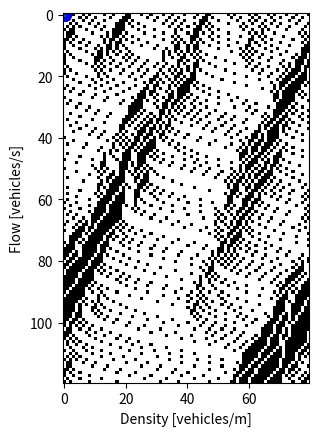

The script that saved this image:
#!/usr/bin/env python3
# -*- coding: utf-8 -*-

import numpy as np
import random
import time
from os import system, name 
import matplotlib.pyplot as plt


def fundamental_diagram(flow_arr, density_arr):
    """
    Rysowanie diagramu fundamentalnego, czyli wykresu gestosci 
    (ilosc pojazdow na drodze) do flow (ilosc pojazdow na sekunde)
    
    :param flow_arr: wektor zbadanych flow dla roznych gestosci 
    :param density_arr: wektor badanych gestosci
    :return: 
    """
    # aproksymacja funkcji wielomianem stopnia 7
    z = np.polyfit(density_arr, flow_arr, 7)
    p = np.poly1d(z)

    # wektor osi x (gestosci) dla ktorych aproksymujemy flow
    xp = np.arange(density_arr[0], density_arr[density_arr.size-1], 0.001)

    # punkty pomiarowe
    plt.plot(density_arr, flow_arr, 'bo')
    # aproksymacja
    plt.plot(xp, p(xp), 'g--')
    plt.ylabel('Flow [vehicles/s]')
    plt.xlabel('Density [vehicles/m]')
    plt.show()


def offline_visualisation(iterations):
    """
    Wizualizacja offline na podstawie wymikow zapisanych w iterations

    :param iterations: lista wektorow, gdzie kazdy wektor reprezentuje
    stan drogi w jednostce czasu
    :return:
    """
    for i in iterations:
        road = ""
        for j in i:
            if j == -1:
                road += "-"
            else:
                road += str(j)
        clear()
        print(road)
        print(road)
        time.sleep(1)


def image_visualisation(iterations):
    """
    Wizualizacja symulacji w formie obrazka

    :param iterations: lista wektorow, gdzie kazdy wektor reprezentuje
    stan drogi w jednostce czasu
    :return:
    """
    num_of_iterations = len(iterations)
    N = len(iterations[0])
    a = np.zeros(shape=(num_of_iterations, N))
    for i in range(N):
        for j in range(num_of_iterations):
            a[j, i] = 1 if iterations[j][i] > -1 else 0

    # showing image
    plt.imshow(a, cmap="Greys", interpolation="nearest")
    plt.show()

def clear():
    """
    Czyszczenie ekranu

    Funkcja przystosowana do Windowsa i Linuxa/MacOSX
    :return:
    """
    # for windows
    if name == 'nt': 
        _ = system('cls') 
  
    # for mac and linux(here, os.name is 'posix') 
    else: 
        _ = system('clear') 


def nagel_sch(N, d, vmax, num_of_iterations=30):
    """
    Implementacja modelu nagel_sch

    :param N: dlugosc drogi
    :param d: gestosc (ile % pojazdow na drodze, np. 0.5 to polowa
    drogi zajeta przez pojazdy)
    :param vmax: predkosc maksymalna
    :param num_of_iterations: ile iteracji symulacji (jednostek czasu)

    :return: (flow, iterations) - flow to wektor zbadanych przepustowosci drogi (pojazdow/s), iterations
    to lista wektorow, gdzie kazdy wektor to reprezentacja drogi. Iterations sluzy do wizualizacji symulacji, flow
    sluzy do budowania diagramu fundamentalnego
    """

    num_of_vehicles = d * N

    cells = np.zeros(N).astype(int)
    cells = cells - 1

    # lambda do znalezienia indeksow gdzie wstawic samochody
    # m to liczba elementow do wstawienia do macierzy
    # n to dlugosc wektora
    # zwraca indeksy wektora pod ktore nalezy wstawic elementy
    # aby mialy w miare jednakowe odstepy
    f = lambda m, n: [i * n // m + n // (2 * m) for i in range(m)]
    vehicles_indices = f(np.ceil(num_of_vehicles).astype(int), N)
    vehicles_speeds = np.random.randint(0, vmax, N)

    # wypelniamy droge losowymi samochodami (predkosciami)
    vehicles_speeds_index = 0
    for index in vehicles_indices:
        cells[index] = vehicles_speeds[vehicles_speeds_index]
        vehicles_speeds_index += 1

    # lista wszystkich iteracji
    # symulacja offline, najpierw wszystko
    # wyliczane, a na koncu wyswietlana wizualizacja
    iterations = []

    for x in range(0, num_of_iterations):
        # zwiekszanie predkosci
        cells[cells >= 0] = cells[cells >= 0] + 1
        cells[cells > vmax] = vmax

        # hamowanie
        for i in np.nonzero(cells >= 0)[0]:
            v = cells[i]
            for k in range(1, v + 1):
                if cells[(i + k) % N] != -1:
                    cells[i] = k - 1
                    break

        # losowe hamowanie
        for i in np.nonzero(cells > 0)[0]:
            if random.random() < 0.3:
                cells[i] = cells[i] - 1

        # przemieszczanie
        for i in np.nonzero(cells > 0)[0]:
            v = cells[i]
            j = (i + v) % N
            cells[j] = cells[i]
            cells[i] = -1

        # dodanie drogi do listy iteracji
        iterations.append(np.copy(cells))

    # liczymy srednia predkosc z ostatniej iteracji
    average_velocity = np.sum(cells[cells >= 0])/np.sum(cells >= 0)
    flow = d * average_velocity
    return flow, iterations

################
# MAIN
################


density_arr = np.arange(0.05, 0.6, 0.01)
flow_arr = np.copy(density_arr)

# badamy model dla roznych gestosci ruchu
for i in range(0, len(flow_arr)):
    [flow, iterations] = nagel_sch(1000, density_arr[i], 5)
    flow_arr[i] = flow

fundamental_diagram(flow_arr, density_arr)

[flow, iterations] = nagel_sch(80, 0.3, 5, 120)
image_visualisation(iterations)
#offline_visualisation(iterations)
